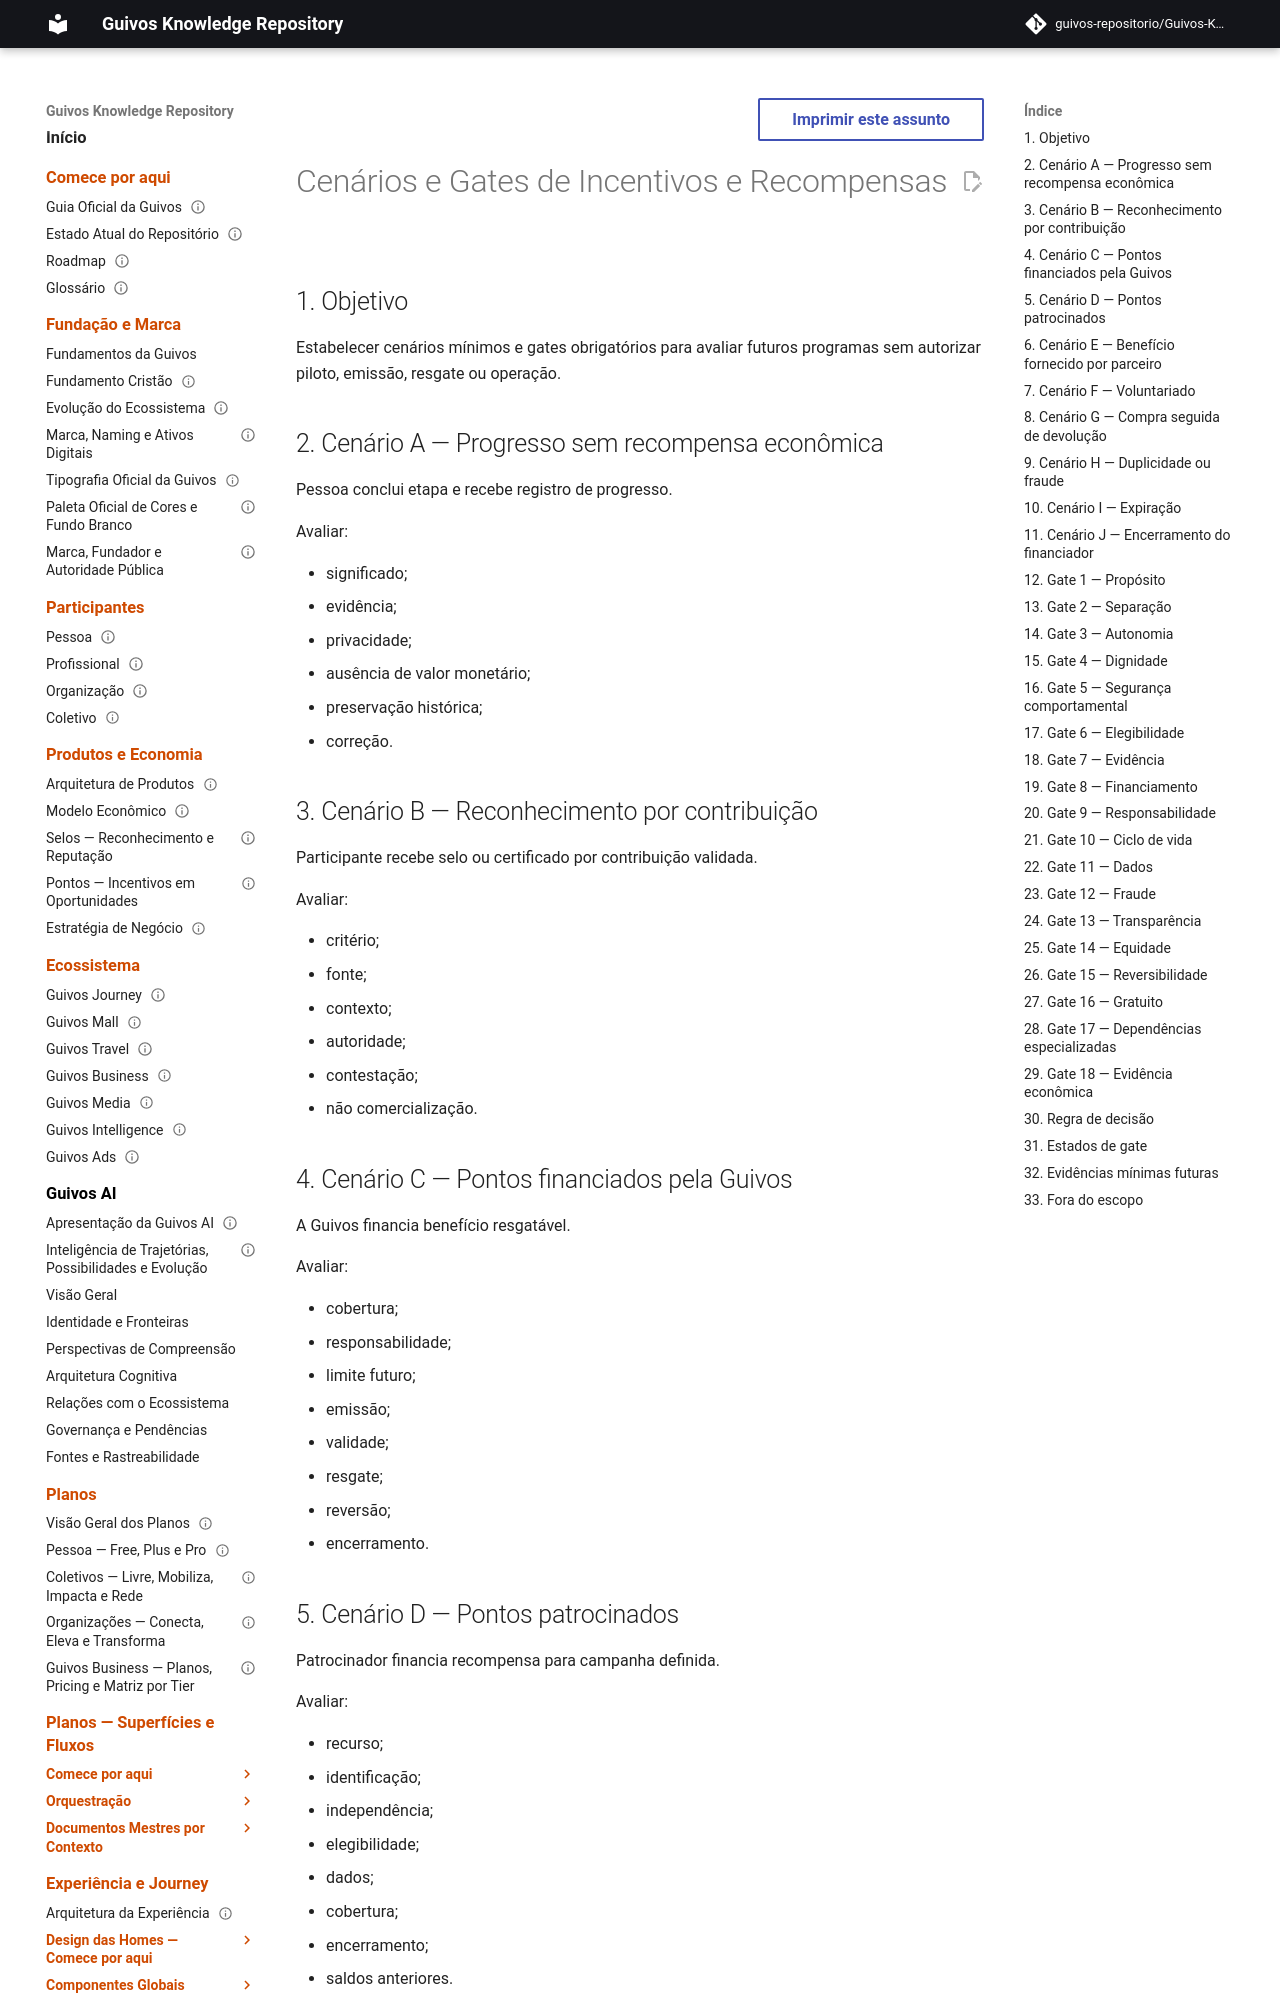

repository: guivos-repositorio/Guivos-Knowledge-Repository · page: economic-model/gem-005-scenarios-and-gates/index.html · generator: mkdocs

---
id: GEM-005-SCENARIOS-GATES-001
title: Cenários e Gates de Incentivos e Recompensas
status: draft
version: 0.1.0
owner: Guivos Economic Model
last_updated: 2026-07-21
parent: GEM-005
---

# Cenários e Gates de Incentivos e Recompensas

## 1. Objetivo

Estabelecer cenários mínimos e gates obrigatórios para avaliar futuros programas sem autorizar piloto, emissão, resgate ou operação.

## 2. Cenário A — Progresso sem recompensa econômica

Pessoa conclui etapa e recebe registro de progresso.

Avaliar:

- significado;
- evidência;
- privacidade;
- ausência de valor monetário;
- preservação histórica;
- correção.

## 3. Cenário B — Reconhecimento por contribuição

Participante recebe selo ou certificado por contribuição validada.

Avaliar:

- critério;
- fonte;
- contexto;
- autoridade;
- contestação;
- não comercialização.

## 4. Cenário C — Pontos financiados pela Guivos

A Guivos financia benefício resgatável.

Avaliar:

- cobertura;
- responsabilidade;
- limite futuro;
- emissão;
- validade;
- resgate;
- reversão;
- encerramento.

## 5. Cenário D — Pontos patrocinados

Patrocinador financia recompensa para campanha definida.

Avaliar:

- recurso;
- identificação;
- independência;
- elegibilidade;
- dados;
- cobertura;
- encerramento;
- saldos anteriores.
